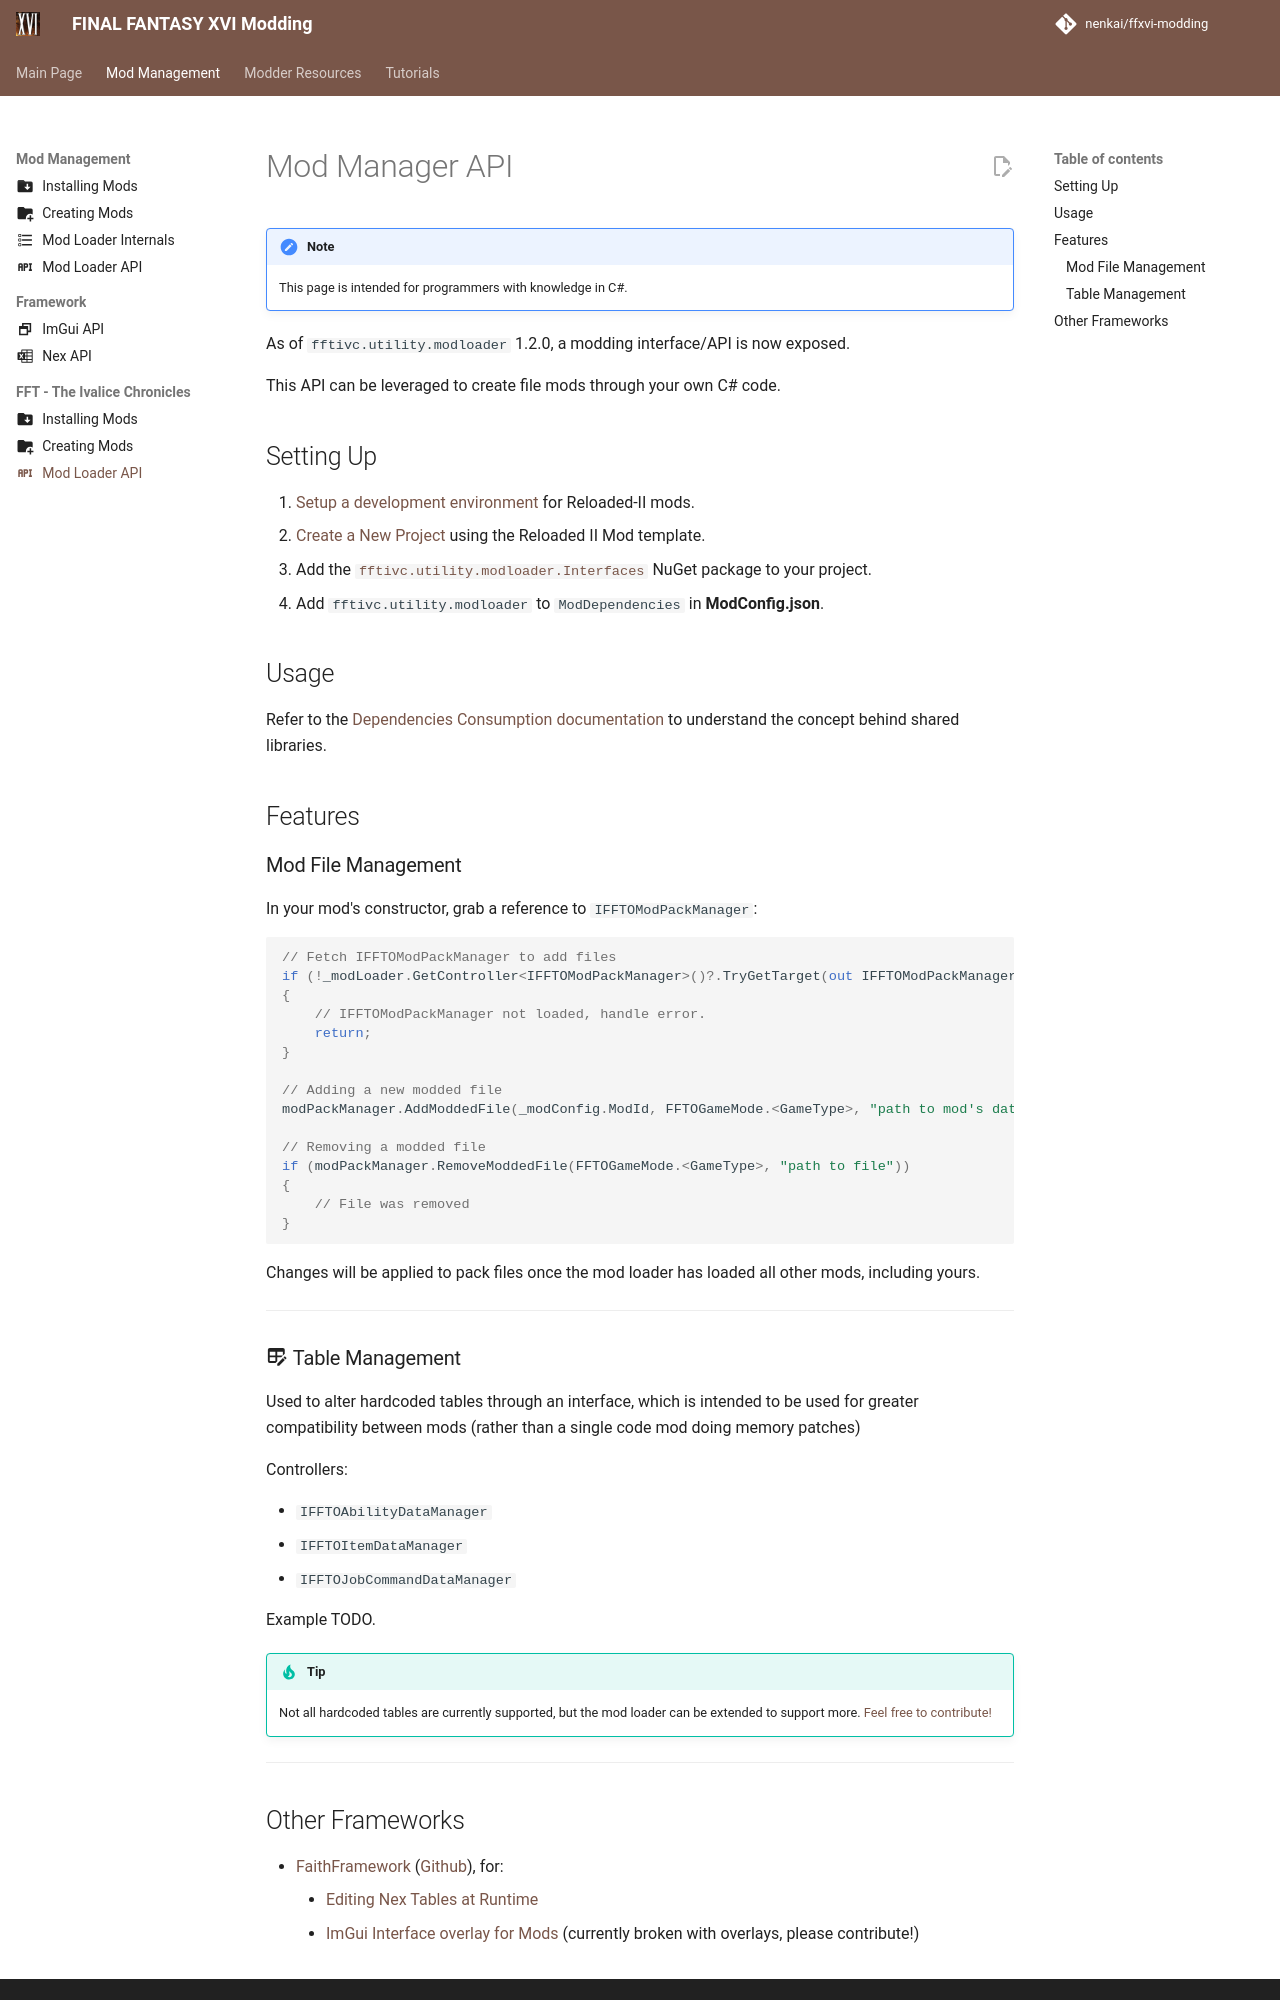

repository: Nenkai/ffxvi-modding · page: modding/mod_loader_api_fft/index.html · generator: mkdocs

---
icon: material/api
---

# Mod Manager API

!!! note
    This page is intended for programmers with knowledge in C#.

As of `fftivc.utility.modloader` 1.2.0, a modding interface/API is now exposed. 

This API can be leveraged to create file mods through your own C# code.

## Setting Up

1. [Setup a development environment](https://reloaded-project.github.io/Reloaded-II/DevelopmentEnvironmentSetup/) for Reloaded-II mods.
2. [Create a New Project](https://reloaded-project.github.io/Reloaded-II/ProjectSetup/) using the Reloaded II Mod template.
3. Add the [`fftivc.utility.modloader.Interfaces`](https://www.nuget.org/packages/fftivc.utility.modloader.Interfaces) NuGet package to your project.
4. Add `fftivc.utility.modloader` to `ModDependencies` in **ModConfig.json**.

## Usage

Refer to the [Dependencies Consumption documentation](https://reloaded-project.github.io/Reloaded-II/DependencyInjection_Consumer/) to understand the concept behind shared libraries.

## Features

### Mod File Management

In your mod's constructor, grab a reference to `IFFTOModPackManager`:

```csharp
// Fetch IFFTOModPackManager to add files
if (!_modLoader.GetController<IFFTOModPackManager>()?.TryGetTarget(out IFFTOModPackManager modPackManager!))
{
    // IFFTOModPackManager not loaded, handle error.
    return;
}

// Adding a new modded file
modPackManager.AddModdedFile(_modConfig.ModId, FFTOGameMode.<GameType>, "path to mod's data directory", "game path i.e nxd/ui.en.nxd");

// Removing a modded file
if (modPackManager.RemoveModdedFile(FFTOGameMode.<GameType>, "path to file"))
{
    // File was removed
}
```

Changes will be applied to pack files once the mod loader has loaded all other mods, including yours.

---

### :material-table-edit:  Table Management

Used to alter hardcoded tables through an interface, which is intended to be used for greater compatibility between mods (rather than a single code mod doing memory patches)

Controllers:

* `IFFTOAbilityDataManager`
* `IFFTOItemDataManager`
* `IFFTOJobCommandDataManager`

Example TODO.

!!! tip 
    
    Not all hardcoded tables are currently supported, but the mod loader can be extended to support more. [Feel free to contribute!](https://github.com/Nenkai/fftivc.utility.modloader)

---
